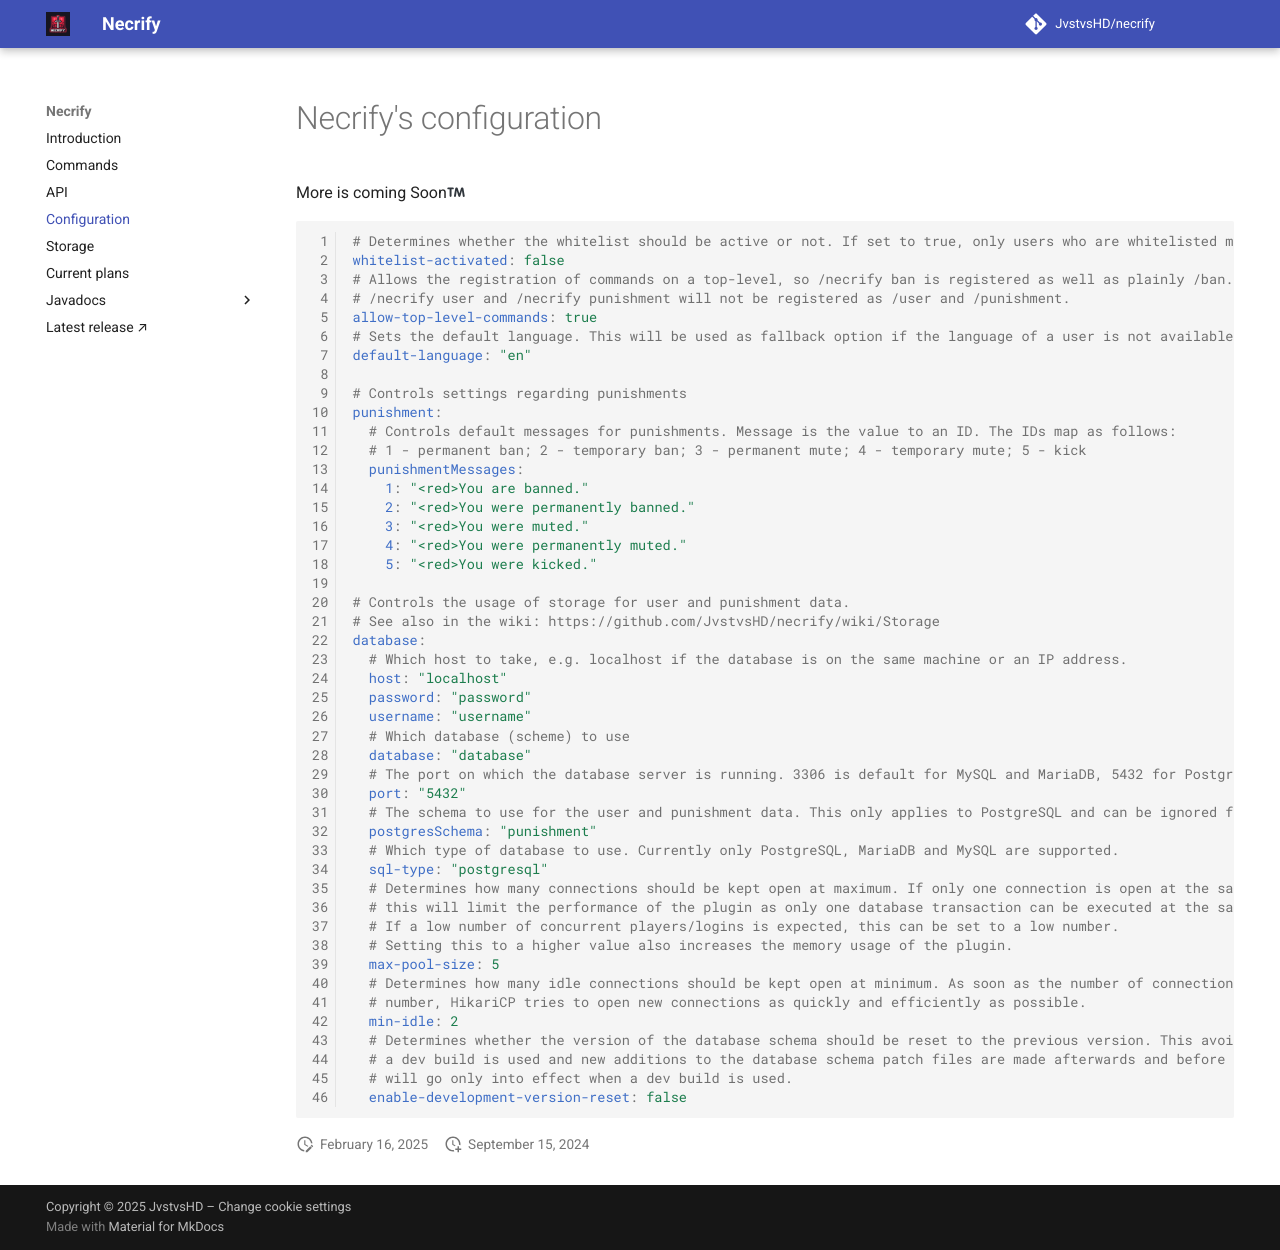

repository: JvstvsHD/necrify · page: configuration/index.html · generator: mkdocs

---
search:
  boost: 2
title: Necrify plugin configuration
description: Configuration of the Necrify plugin.
---
# Necrify's configuration
More is coming Soon:tm:
``` yaml
# Determines whether the whitelist should be active or not. If set to true, only users who are whitelisted may join.
whitelist-activated: false
# Allows the registration of commands on a top-level, so /necrify ban is registered as well as plainly /ban.
# /necrify user and /necrify punishment will not be registered as /user and /punishment.
allow-top-level-commands: true
# Sets the default language. This will be used as fallback option if the language of a user is not available.
default-language: "en"

# Controls settings regarding punishments
punishment:
  # Controls default messages for punishments. Message is the value to an ID. The IDs map as follows:
  # 1 - permanent ban; 2 - temporary ban; 3 - permanent mute; 4 - temporary mute; 5 - kick
  punishmentMessages:
    1: "<red>You are banned."
    2: "<red>You were permanently banned."
    3: "<red>You were muted."
    4: "<red>You were permanently muted."
    5: "<red>You were kicked."

# Controls the usage of storage for user and punishment data.
# See also in the wiki: https://github.com/JvstvsHD/necrify/wiki/Storage
database:
  # Which host to take, e.g. localhost if the database is on the same machine or an IP address.
  host: "localhost"
  password: "password"
  username: "username"
  # Which database (scheme) to use
  database: "database"
  # The port on which the database server is running. 3306 is default for MySQL and MariaDB, 5432 for PostgreSQL.
  port: "5432"
  # The schema to use for the user and punishment data. This only applies to PostgreSQL and can be ignored for other dbs.
  postgresSchema: "punishment"
  # Which type of database to use. Currently only PostgreSQL, MariaDB and MySQL are supported.
  sql-type: "postgresql"
  # Determines how many connections should be kept open at maximum. If only one connection is open at the same time,
  # this will limit the performance of the plugin as only one database transaction can be executed at the same time.
  # If a low number of concurrent players/logins is expected, this can be set to a low number.
  # Setting this to a higher value also increases the memory usage of the plugin.
  max-pool-size: 5
  # Determines how many idle connections should be kept open at minimum. As soon as the number of connections is below this
  # number, HikariCP tries to open new connections as quickly and efficiently as possible.
  min-idle: 2
  # Determines whether the version of the database schema should be reset to the previous version. This avoids problems when
  # a dev build is used and new additions to the database schema patch files are made afterwards and before the release. This
  # will go only into effect when a dev build is used.
  enable-development-version-reset: false
```
